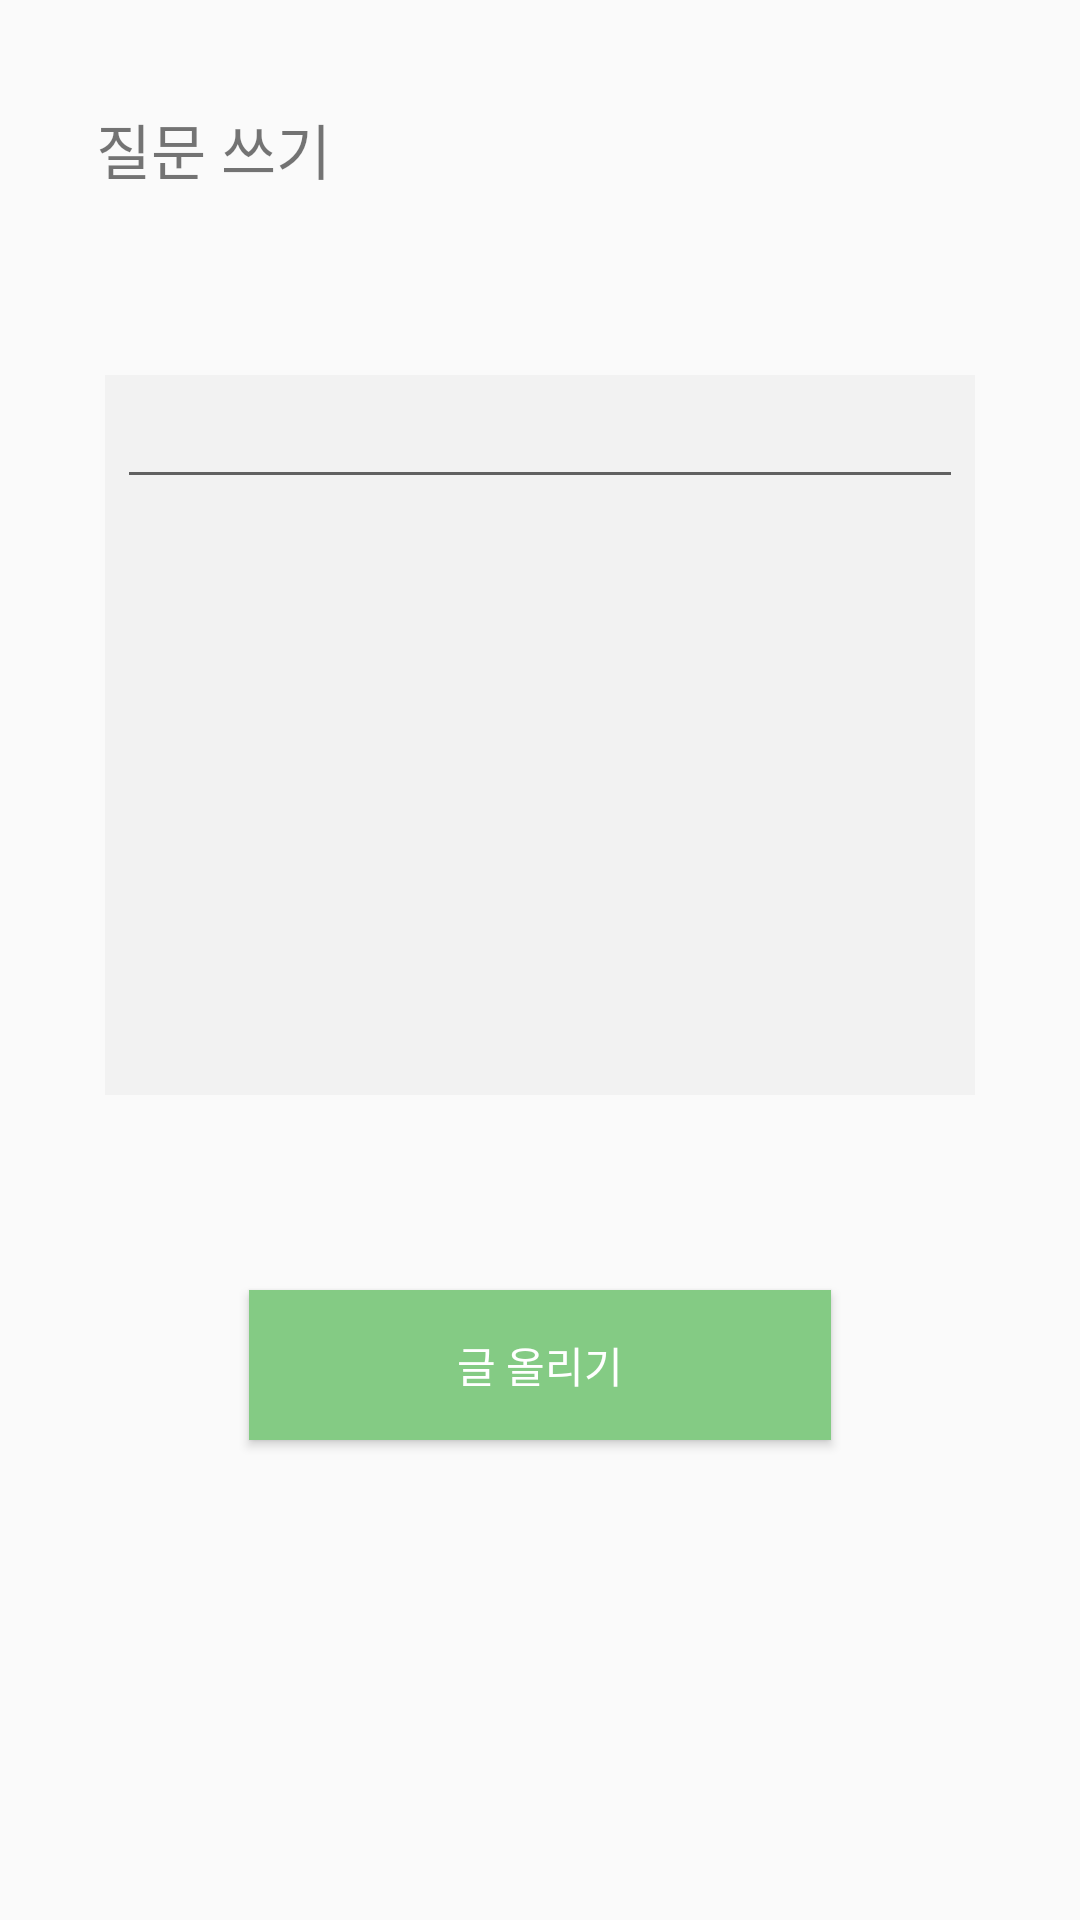

This screen was rendered from an Android layout file. Write that file and the resources it references.
<!-- AndroidManifest.xml: application theme AppTheme -->
<!-- res/layout/activity_write_commuity.xml -->
<?xml version="1.0" encoding="utf-8"?>
<android.support.constraint.ConstraintLayout xmlns:android="http://schemas.android.com/apk/res/android"
    xmlns:app="http://schemas.android.com/apk/res-auto"
    xmlns:tools="http://schemas.android.com/tools"
    android:layout_width="match_parent"
    android:layout_height="match_parent"
    tools:context="com.dragon4.owo.petlover.WriteCommuityActivity">

    <TextView
        android:layout_width="wrap_content"
        android:layout_height="wrap_content"
        android:text="질문 쓰기"
        android:textSize="20sp"
        app:layout_constraintLeft_toLeftOf="parent"
        app:layout_constraintTop_toTopOf="parent"
        android:layout_marginTop="35dp"
        android:layout_marginLeft="32dp"
        android:layout_marginStart="32dp"
        />
    
    <View
        android:id="@+id/communityEditeTextView"
        android:layout_width="0dp"
        android:layout_height="240dp"
        android:background="#f2f2f2"
        app:layout_constraintLeft_toLeftOf="parent"
        app:layout_constraintRight_toRightOf="parent"
        app:layout_constraintTop_toTopOf="parent"
        android:layout_marginLeft="35dp"
        android:layout_marginRight="35dp"
        android:layout_marginTop="125dp"/>

    <EditText
        android:id="@+id/comunityEditText"
        android:layout_width="0dp"
        android:layout_height="wrap_content"
        app:layout_constraintLeft_toLeftOf="@+id/communityEditeTextView"
        app:layout_constraintRight_toRightOf="@+id/communityEditeTextView"
        app:layout_constraintTop_toTopOf="@+id/communityEditeTextView"
        android:layout_marginLeft="4dp"
        android:layout_marginRight="4dp"
        />


    <Button
        android:id="@+id/writeCommunityButton"
        android:layout_width="0dp"
        android:layout_height="50dp"
        app:layout_constraintLeft_toLeftOf="parent"
        app:layout_constraintRight_toRightOf="parent"
        app:layout_constraintTop_toTopOf="parent"
        android:layout_marginLeft="83dp"
        android:layout_marginRight="83dp"
        android:layout_marginTop="430dp"
        android:text="글 올리기"
        android:background="@color/colorPrimary"
        android:textColor="#FFFFFF"
        />


</android.support.constraint.ConstraintLayout>
<!-- resources referenced by this layout -->
<resources>
  <color name="colorPrimary">#84CB84</color>
  <style name="AppTheme" parent="Theme.AppCompat.Light.NoActionBar">
          
          <item name="colorPrimary">@color/colorPrimary</item>
          <item name="colorPrimaryDark">@color/colorPrimaryDark</item>
          <item name="colorAccent">@color/colorAccent</item>
      </style>
  <color name="colorPrimaryDark">#84CB84</color>
  <color name="colorAccent">#FF4081</color>
</resources>
